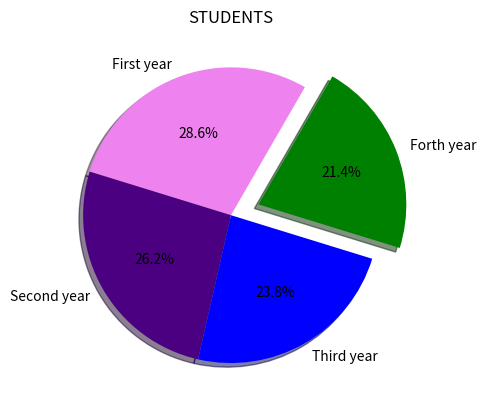

Write Python code to recreate this figure.
import matplotlib.pyplot as plt
import numpy as np

# Pie Chart = Circular chart divided into slices to show percentage of the total.
#             Good for visualization distribution among categories

categories = ["First year", "Second year", "Third year", "Forth year"]
values = np.array([300,275,250,225])
colors = ["violet", "indigo", "blue", "green"]

plt.pie(values, labels = categories,
                autopct= "%1.1f%%",
                colors = colors,
                explode = [0,0,0,0.2],
                shadow= True,
                startangle=60)

plt.title("STUDENTS")

plt.show()
